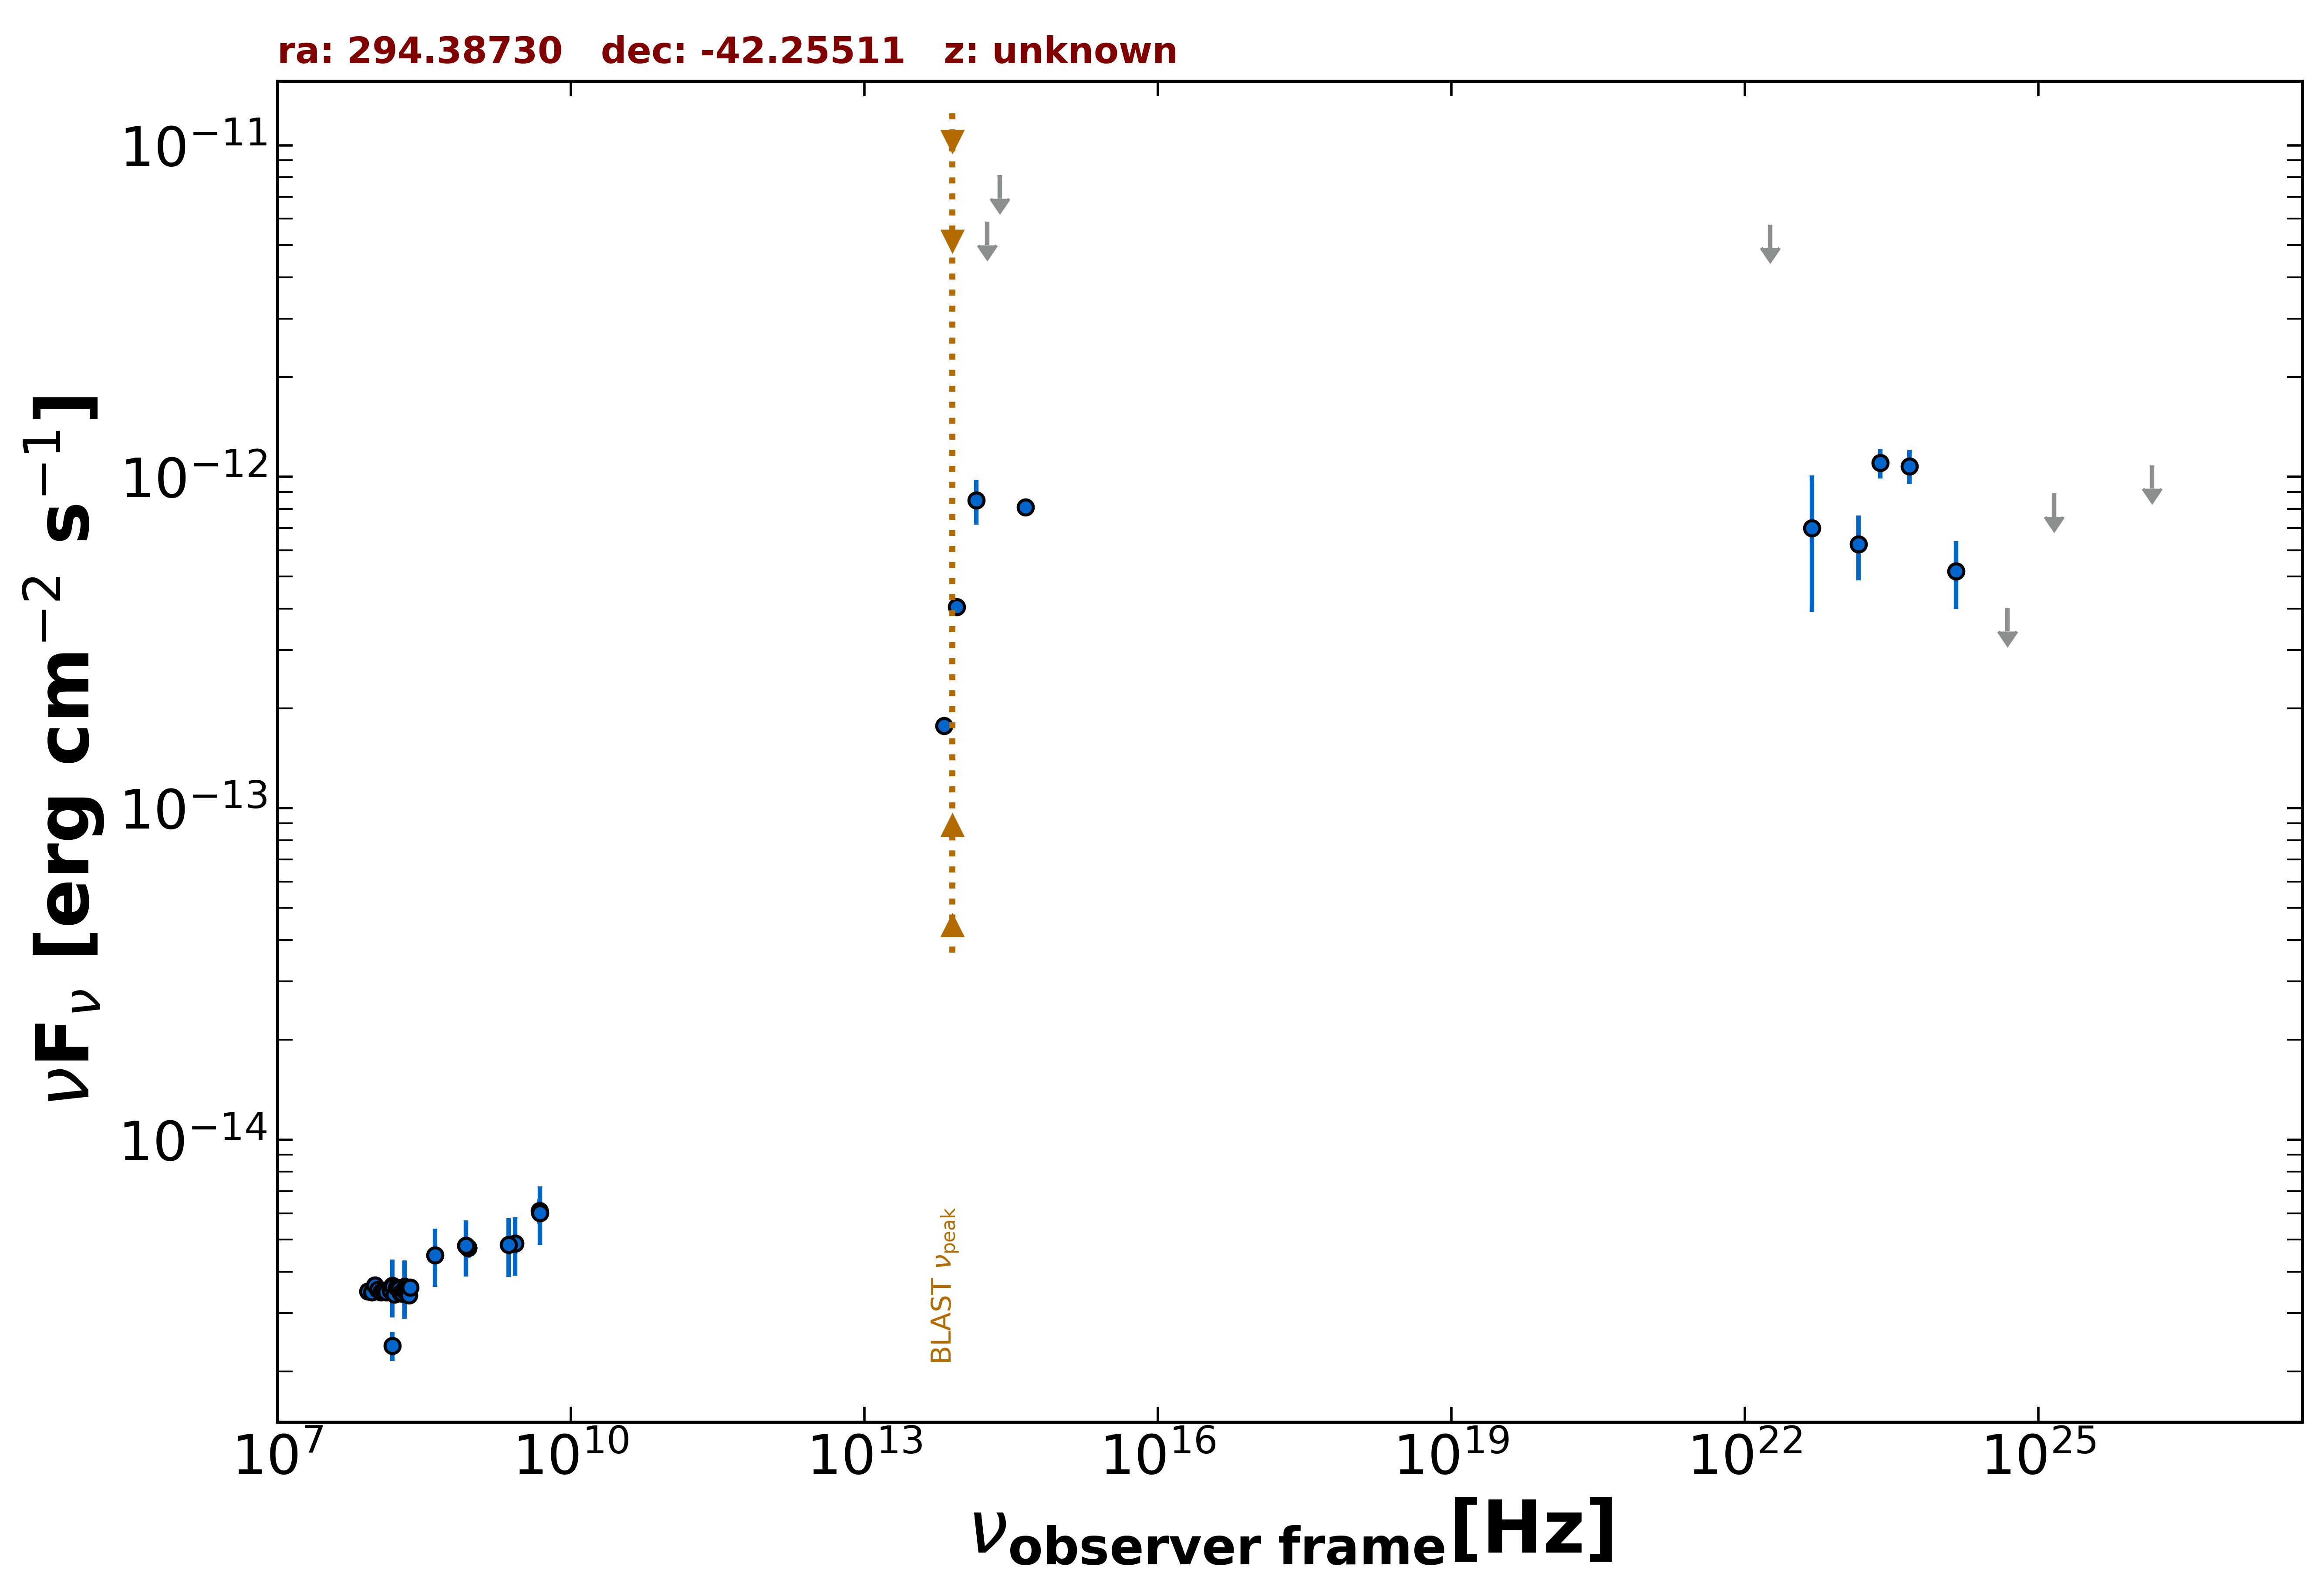

The table this chart was drawn from, first rows:
freq., flux, err_flux, MJD_start, MJD_end, flag, catalog, reference
8.870e+08, 4.725e-15, 3.360e-16, 55000, 55000, , RACS, Hale et al. 2021  PASA  38  e058
8.870e+08, 4.725e-15, 3.360e-16, 55000, 55000, , RACS, Hale et al. 2021  PASA  38  e058
8.870e+08, 4.725e-15, 3.360e-16, 55000, 55000, , RACS, Hale et al. 2021  PASA  38  e058
8.430e+08, 4.787e-15, 1.445e-16, 55000, 55000, , SUMSS, Manch et al. 2003  MNRAS  342  1117
1.500e+08, 2.389e-15, 2.390e-16, 55000, 55000, , TGSS150, Intema et al. 2017  A&A  598  A781
4.800e+09, 6.096e-15, 5.280e-16, 55000, 55000, , PMN, Griffith et al. 1993-1996  VizieR  VIII/…
1.389e+14, 8.486e-13, 1.310e-13, 55000, 55000, , 2MASS, Skrutskie et al. 2006  AJ  131  1163
1.804e+14, 5.883e-12, 0.000e+00, 55000, 55000, UL, 2MASS, Skrutskie et al. 2006  AJ  131  1163
2.427e+14, 8.126e-12, 0.000e+00, 55000, 55000, UL, 2MASS, Skrutskie et al. 2006  AJ  131  1163
8.817e+13, 4.042e-13, 3.700e-15, 55000, 55000, , UNWISE, Schlafly et al. 2019  ApJS  240  30
6.517e+13, 1.770e-13, 4.450e-15, 55000, 55000, , UNWISE, Schlafly et al. 2019  ApJS  240  30
4.455e+14, 8.091e-13, 0.000e+00, 55000, 55000, , GAIA, The Gaia Collaboration 2016  A&A  595  A…
2.418e+23, 1.101e-12, 1.123e-13, 55000, 55000, , 4FGL-DR3, The Fermi-LAT Collaboration 2022  arXiv:…
1.813e+22, 5.767e-12, 0.000e+00, 55000, 55000, UL, 4FGL-DR3, The Fermi-LAT Collaboration 2022  arXiv:…
4.835e+22, 6.998e-13, 3.091e-13, 55000, 55000, , 4FGL-DR3, The Fermi-LAT Collaboration 2022  arXiv:…
1.451e+23, 6.255e-13, 1.394e-13, 55000, 55000, , 4FGL-DR3, The Fermi-LAT Collaboration 2022  arXiv:…
4.835e+23, 1.075e-12, 1.267e-13, 55000, 55000, , 4FGL-DR3, The Fermi-LAT Collaboration 2022  arXiv:…
1.451e+24, 5.186e-13, 1.203e-13, 55000, 55000, , 4FGL-DR3, The Fermi-LAT Collaboration 2022  arXiv:…
4.835e+24, 4.018e-13, 0.000e+00, 55000, 55000, UL, 4FGL-DR3, The Fermi-LAT Collaboration 2022  arXiv:…
1.451e+25, 8.917e-13, 0.000e+00, 55000, 55000, UL, 4FGL-DR3, The Fermi-LAT Collaboration 2022  arXiv:…
1.451e+26, 1.083e-12, 0.000e+00, 55000, 55000, UL, 4FGL-DR3, The Fermi-LAT Collaboration 2022  arXiv:…
4.850e+09, 6.014e-15, 1.212e-15, 55000, 55000, , SPECFINDV3, Stein et al.  2021  A&A  655  A17
2.700e+09, 4.860e-15, 9.720e-16, 55000, 55000, , SPECFINDV3, Stein et al.  2021  A&A  655  A17
8.430e+08, 4.788e-15, 9.275e-16, 55000, 55000, , SPECFINDV3, Stein et al.  2021  A&A  655  A17
4.080e+08, 4.488e-15, 8.980e-16, 55000, 55000, , SPECFINDV3, Stein et al.  2021  A&A  655  A17
1.500e+08, 3.630e-15, 7.200e-16, 55000, 55000, , SPECFINDV3, Stein et al.  2021  A&A  655  A17
2.307e+09, 4.822e-15, 9.690e-16, 55000, 55000, , SPECFINDV3, Stein et al.  2021  A&A  655  A17
2.000e+08, 3.600e-15, 7.200e-16, 55000, 55000, , SPECFINDV3, Stein et al.  2021  A&A  655  A17
8.400e+07, 3.487e-15, 8.500e-17, 55000, 55000, , GLEAMV2, Hurley-Walker N. et al.  2017  MNRAS  46…
9.200e+07, 3.468e-15, 7.500e-17, 55000, 55000, , GLEAMV2, Hurley-Walker N. et al.  2017  MNRAS  46…
9.900e+07, 3.633e-15, 7.000e-17, 55000, 55000, , GLEAMV2, Hurley-Walker N. et al.  2017  MNRAS  46…
1.070e+08, 3.532e-15, 6.450e-17, 55000, 55000, , GLEAMV2, Hurley-Walker N. et al.  2017  MNRAS  46…
1.150e+08, 3.468e-15, 5.350e-17, 55000, 55000, , GLEAMV2, Hurley-Walker N. et al.  2017  MNRAS  46…
1.220e+08, 3.513e-15, 5.250e-17, 55000, 55000, , GLEAMV2, Hurley-Walker N. et al.  2017  MNRAS  46…
1.300e+08, 3.463e-15, 4.900e-17, 55000, 55000, , GLEAMV2, Hurley-Walker N. et al.  2017  MNRAS  46…
1.430e+08, 3.507e-15, 5.250e-17, 55000, 55000, , GLEAMV2, Hurley-Walker N. et al.  2017  MNRAS  46…
1.510e+08, 3.605e-15, 4.950e-17, 55000, 55000, , GLEAMV2, Hurley-Walker N. et al.  2017  MNRAS  46…
1.580e+08, 3.411e-15, 4.800e-17, 55000, 55000, , GLEAMV2, Hurley-Walker N. et al.  2017  MNRAS  46…
1.660e+08, 3.588e-15, 5.300e-17, 55000, 55000, , GLEAMV2, Hurley-Walker N. et al.  2017  MNRAS  46…
1.740e+08, 3.539e-15, 4.300e-17, 55000, 55000, , GLEAMV2, Hurley-Walker N. et al.  2017  MNRAS  46…
1.810e+08, 3.445e-15, 4.600e-17, 55000, 55000, , GLEAMV2, Hurley-Walker N. et al.  2017  MNRAS  46…
1.890e+08, 3.437e-15, 5.850e-17, 55000, 55000, , GLEAMV2, Hurley-Walker N. et al.  2017  MNRAS  46…
1.970e+08, 3.518e-15, 7.350e-17, 55000, 55000, , GLEAMV2, Hurley-Walker N. et al.  2017  MNRAS  46…
2.040e+08, 3.488e-15, 5.550e-17, 55000, 55000, , GLEAMV2, Hurley-Walker N. et al.  2017  MNRAS  46…
2.120e+08, 3.443e-15, 9.000e-17, 55000, 55000, , GLEAMV2, Hurley-Walker N. et al.  2017  MNRAS  46…
2.200e+08, 3.397e-15, 9.850e-17, 55000, 55000, , GLEAMV2, Hurley-Walker N. et al.  2017  MNRAS  46…
2.270e+08, 3.581e-15, 1.300e-16, 55000, 55000, , GLEAMV2, Hurley-Walker N. et al.  2017  MNRAS  46…
